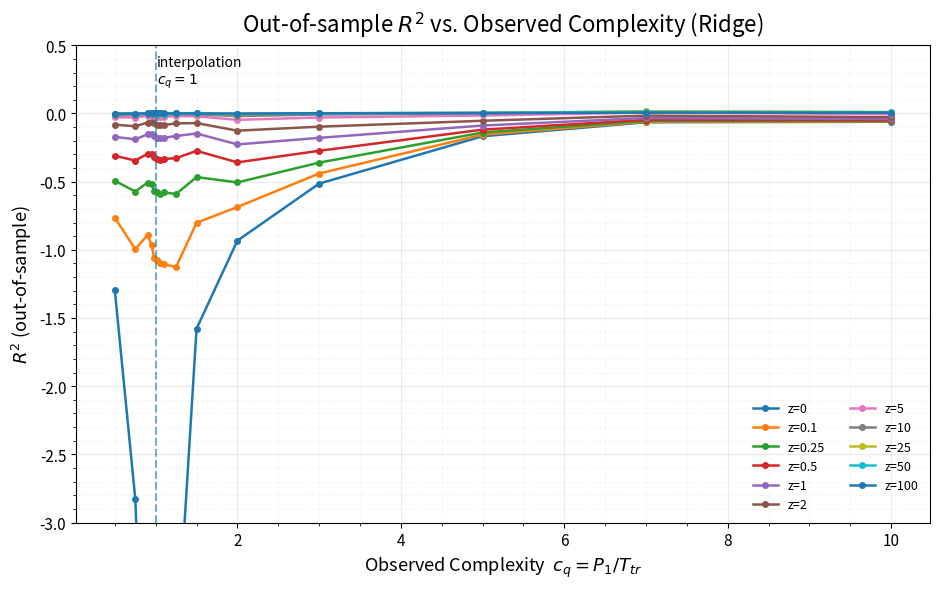
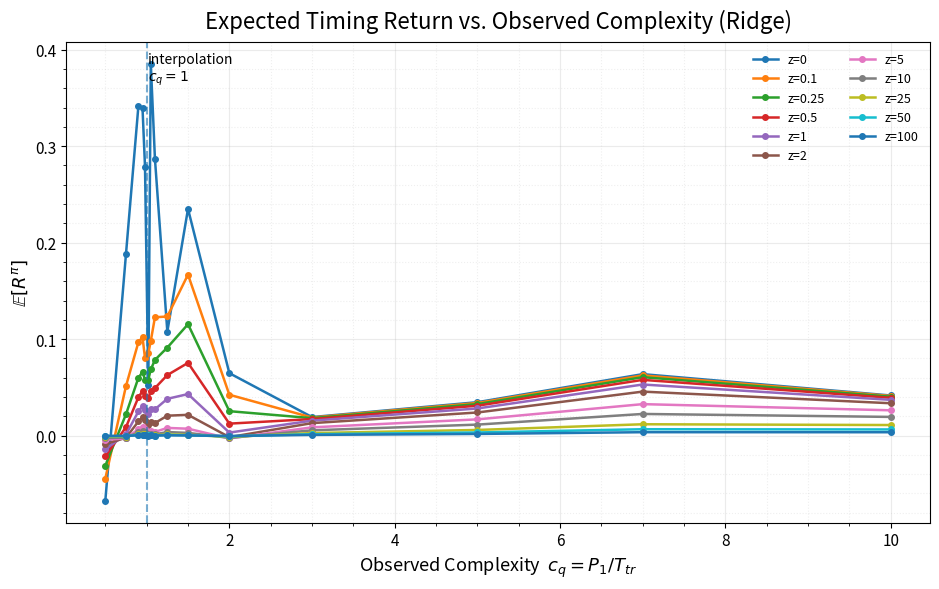
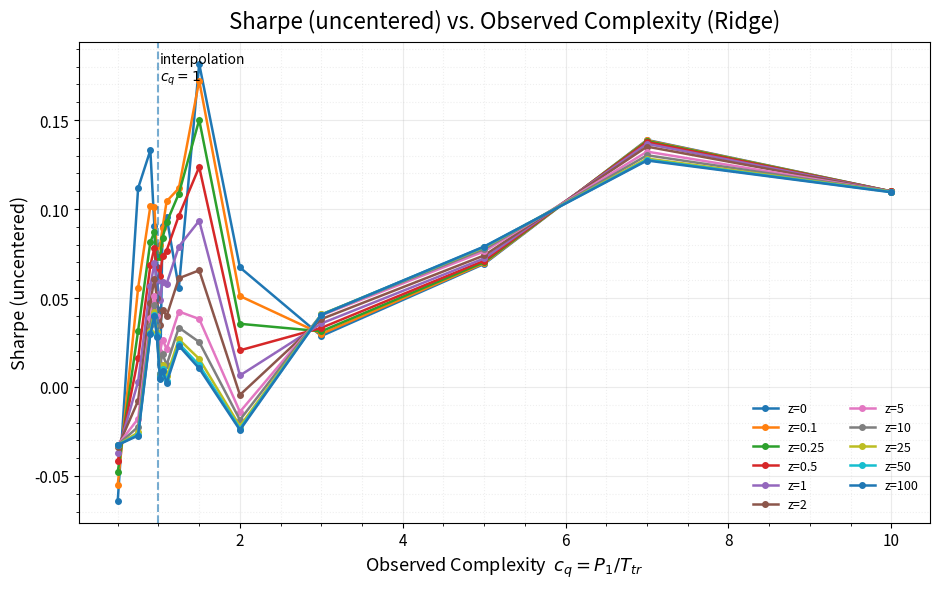
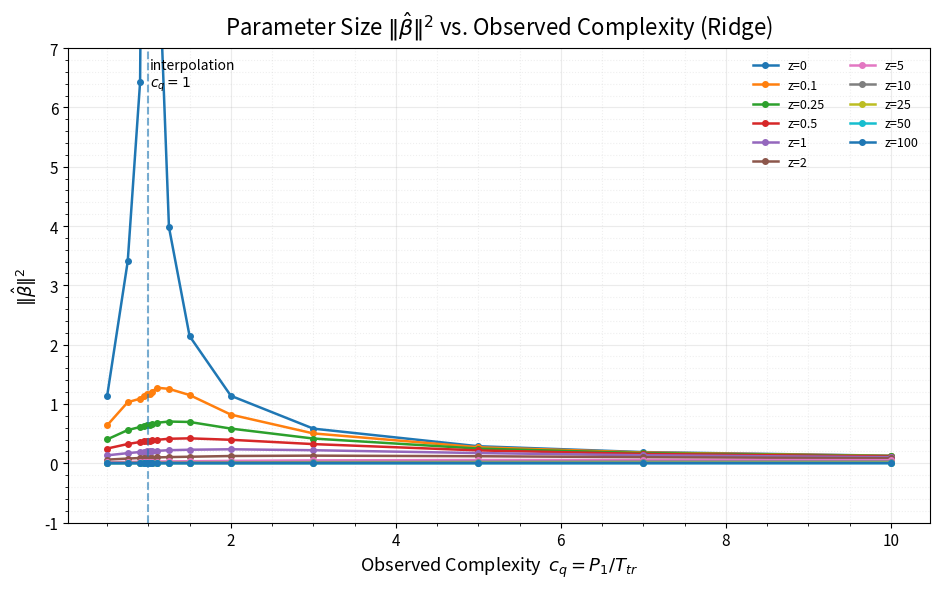

Recreate these plots in Python, in order.
# Task1: Ridge (incl. ridgeless) with fine grids & beautified plots
# Saves all outputs to your Windows folder.

import os
import numpy as np
import pandas as pd
import matplotlib.pyplot as plt

# ---------- Save dir ----------
SAVE_DIR = r"C:\Users\13970\Desktop\QF结果图"
os.makedirs(SAVE_DIR, exist_ok=True)

rng = np.random.default_rng(7)

# ---------- Config ----------
T_tr, T_te = 200, 200
c_true = 10
P = c_true * T_tr
b_star = 0.2

# Fine grids (from your slide)
z_grid  = [0, 0.1, 0.25, 0.5, 1, 2, 5, 10, 25, 50, 100]
cq_grid = [0.5, 0.75, 0.9, 0.95, 0.98, 1.02, 1.05, 1.1, 1.25, 1.5, 2, 3, 5, 7, 10]

# ---------- Data ----------
T = T_tr + T_te
S_full = rng.normal(size=(T, P)).astype(np.float64)
S_full = S_full[:, rng.permutation(P)]

beta_raw  = rng.normal(size=P)
beta_star = np.sqrt(b_star) * beta_raw / np.linalg.norm(beta_raw)

eps    = rng.normal(size=T)
R_next = S_full @ beta_star + eps
S_tr, R_tr = S_full[:T_tr], R_next[:T_tr]
S_te, R_te = S_full[T_tr:],  R_next[T_tr:]

# ---------- Ridge estimator ----------
def ridge_beta(S, y, z):
    Tn, Pn = S.shape
    if z == 0:
        if Pn <= Tn:
            bhat, *_ = np.linalg.lstsq(S, y, rcond=None)
            return bhat
        return S.T @ np.linalg.pinv(S @ S.T) @ y
    if Pn <= Tn:
        G = (S.T @ S) / Tn
        rhs = (S.T @ y) / Tn
        return np.linalg.solve(z*np.eye(Pn) + G, rhs)
    A = (S @ S.T) / Tn + z*np.eye(Tn)
    sol = np.linalg.solve(A, y / Tn)
    return S.T @ sol

# ---------- Sweep ----------
rows = []
for cq in cq_grid:
    P1 = min(int(round(cq * T_tr)), P)
    cols = np.arange(P1)
    S1_tr, S1_te = S_tr[:, cols], S_te[:, cols]

    for z in z_grid:
        beta_hat = ridge_beta(S1_tr, R_tr, z)
        Rhat_te  = S1_te @ beta_hat
        Rpi_te   = Rhat_te * R_te

        E_Rpi  = float(np.mean(Rpi_te))
        E_Rpi2 = float(np.mean(Rpi_te**2))
        Sharpe = E_Rpi / np.sqrt(E_Rpi2) if E_Rpi2 > 0 else np.nan
        denom  = float(np.mean(R_te**2))
        R2     = (2*np.mean(Rhat_te*R_te) - np.mean(Rhat_te**2)) / denom
        beta_n2 = float(np.dot(beta_hat, beta_hat))

        rows.append({"c_q": cq, "P1": P1, "param": z,
                     "E[R_pi]": E_Rpi, "E[R_pi^2]": E_Rpi2,
                     "Sharpe": Sharpe, "R2_paper": R2, "||beta_hat||^2": beta_n2})

df = pd.DataFrame(rows).sort_values(["param", "c_q"])
df.to_csv(os.path.join(SAVE_DIR, "task1_metrics_finegrid.csv"), index=False)

# ---------- Pretty plot helper ----------
def pretty_plot(df, xcol, ycol, series_vals, title, ylabel, outname,
                param_name="z", ylim=None):
    plt.figure(figsize=(9.5, 6.0))
    for v in series_vals:
        sub = df[df["param"] == v]
        plt.plot(sub[xcol], sub[ycol], marker="o", linewidth=1.8, markersize=4,
                 label=f"{param_name}={v}")
    plt.axvline(1.0, linestyle="--", alpha=0.6)
    if ylim is not None:
        plt.ylim(ylim)

    plt.xlabel(r"Observed Complexity  $c_q=P_1/T_{tr}$", fontsize=13)
    plt.ylabel(ylabel, fontsize=13)
    plt.title(title, fontsize=16, pad=10)

    plt.minorticks_on()
    plt.grid(True, which="major", alpha=0.25)
    plt.grid(True, which="minor", linestyle=":", alpha=0.20)
    plt.tick_params(labelsize=11)

    # 标注插值线
    if ylim is not None:
        y_top = ylim[1]
    else:
        y_top = plt.gca().get_ylim()[1]
    plt.text(1.02, y_top - 0.08*(y_top - plt.gca().get_ylim()[0]),
             "interpolation\n$c_q=1$", fontsize=10)

    plt.legend(ncol=2, fontsize=9, frameon=False, loc="best")
    out = os.path.join(SAVE_DIR, outname)
    plt.tight_layout()
    plt.savefig(out, dpi=200)
    plt.close()
    print("Saved:", out)

# ---------- Make figures (new y-lims) ----------
pretty_plot(df, "c_q", "R2_paper",
            z_grid,
            "Out-of-sample $R^2$ vs. Observed Complexity (Ridge)",
            r"$R^2$ (out-of-sample)",
            "T1_fig1_R2_vs_cq_fine_v2.png",
            ylim=(-3, 0.5))

pretty_plot(df, "c_q", "E[R_pi]",
            z_grid,
            "Expected Timing Return vs. Observed Complexity (Ridge)",
            r"$\mathbb{E}[R^\pi]$",
            "T1_fig2_E_Rpi_vs_cq_fine_v2.png")

pretty_plot(df, "c_q", "Sharpe",
            z_grid,
            "Sharpe (uncentered) vs. Observed Complexity (Ridge)",
            "Sharpe (uncentered)",
            "T1_fig3_Sharpe_vs_cq_fine_v2.png")

pretty_plot(df, "c_q", "||beta_hat||^2",
            z_grid,
            r"Parameter Size $\|\hat\beta\|^2$ vs. Observed Complexity (Ridge)",
            r"$\|\hat\beta\|^2$",
            "T1_fig4_beta_norm2_fine_v2.png",
            ylim=(-1, 7))
